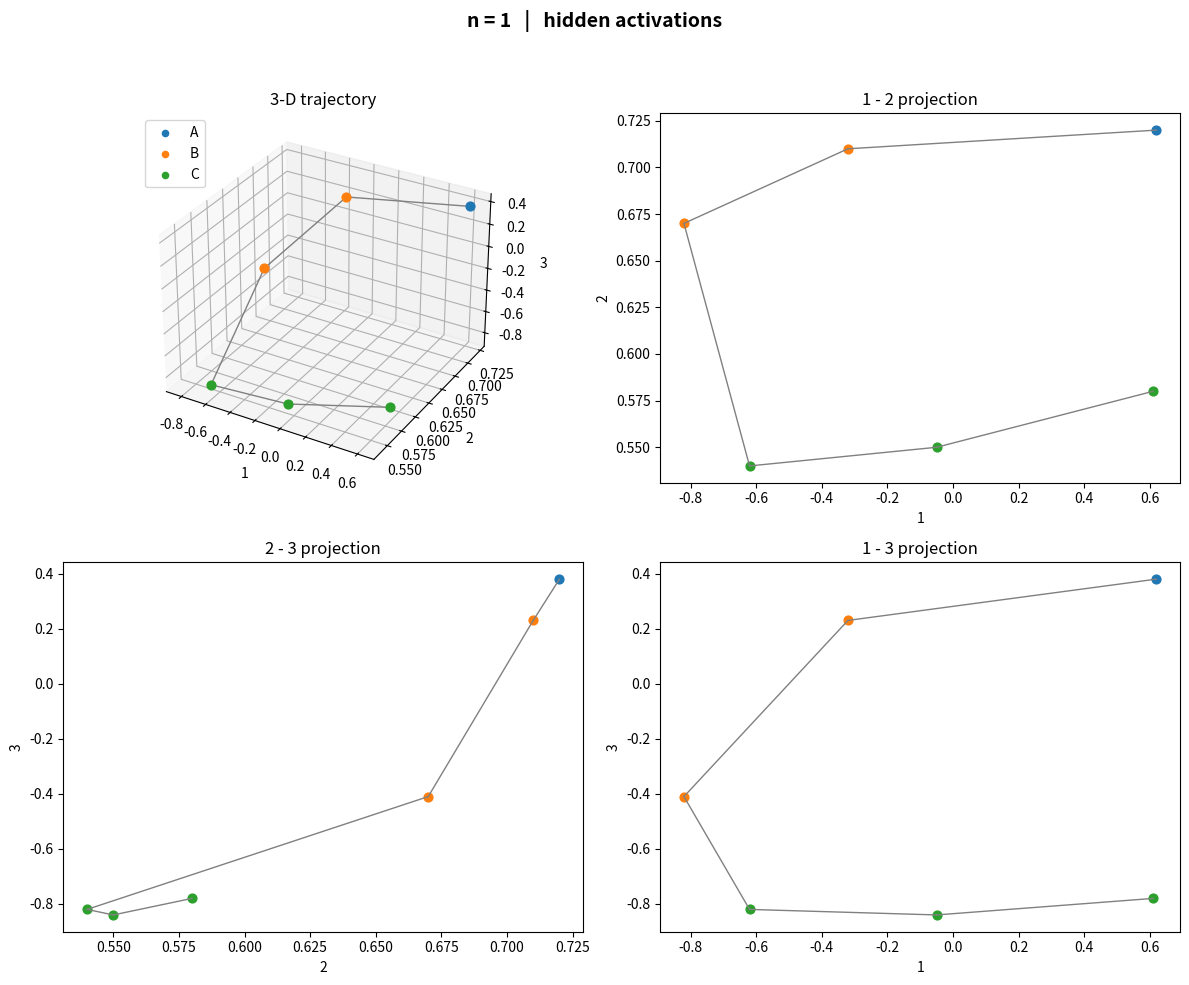
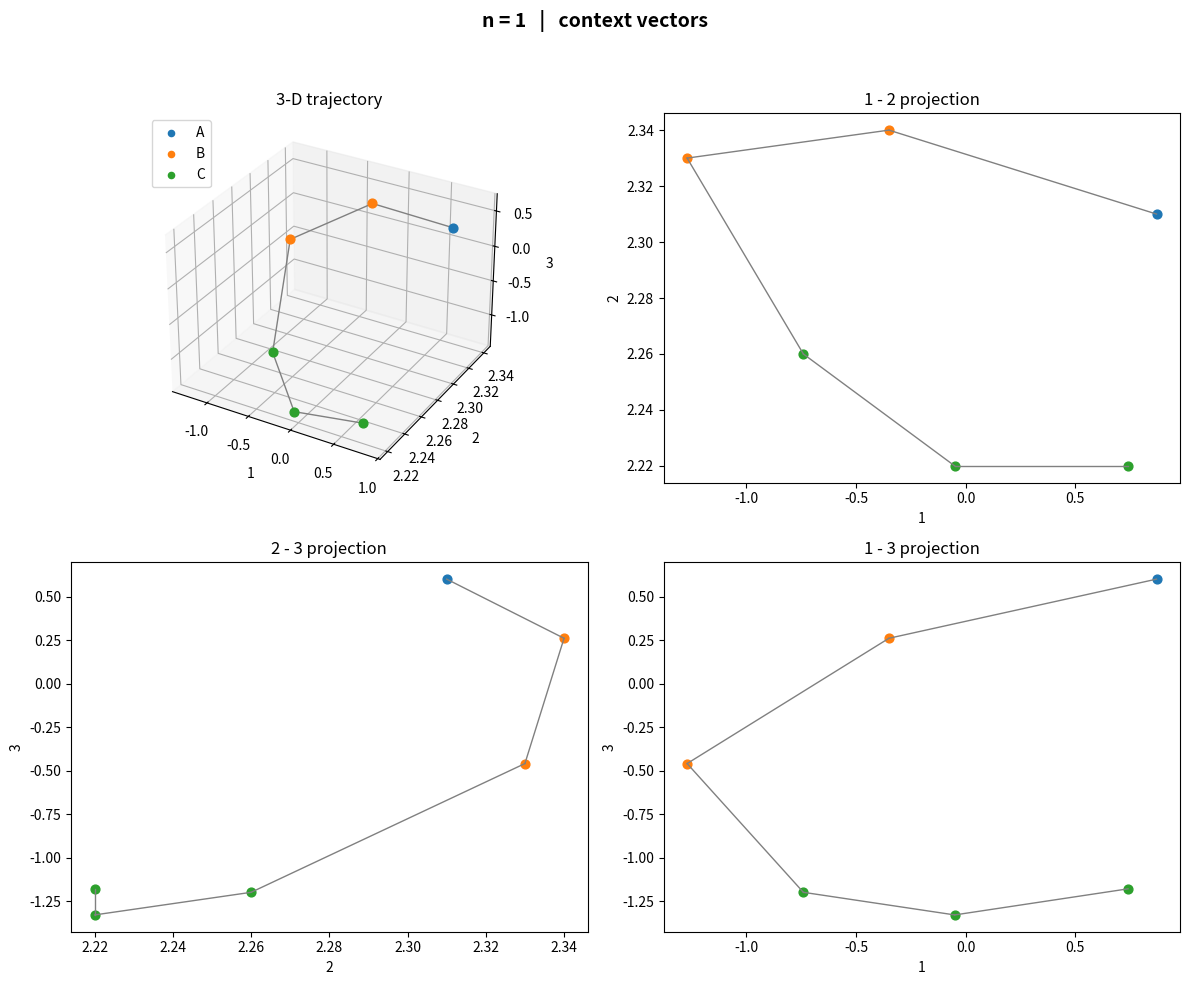
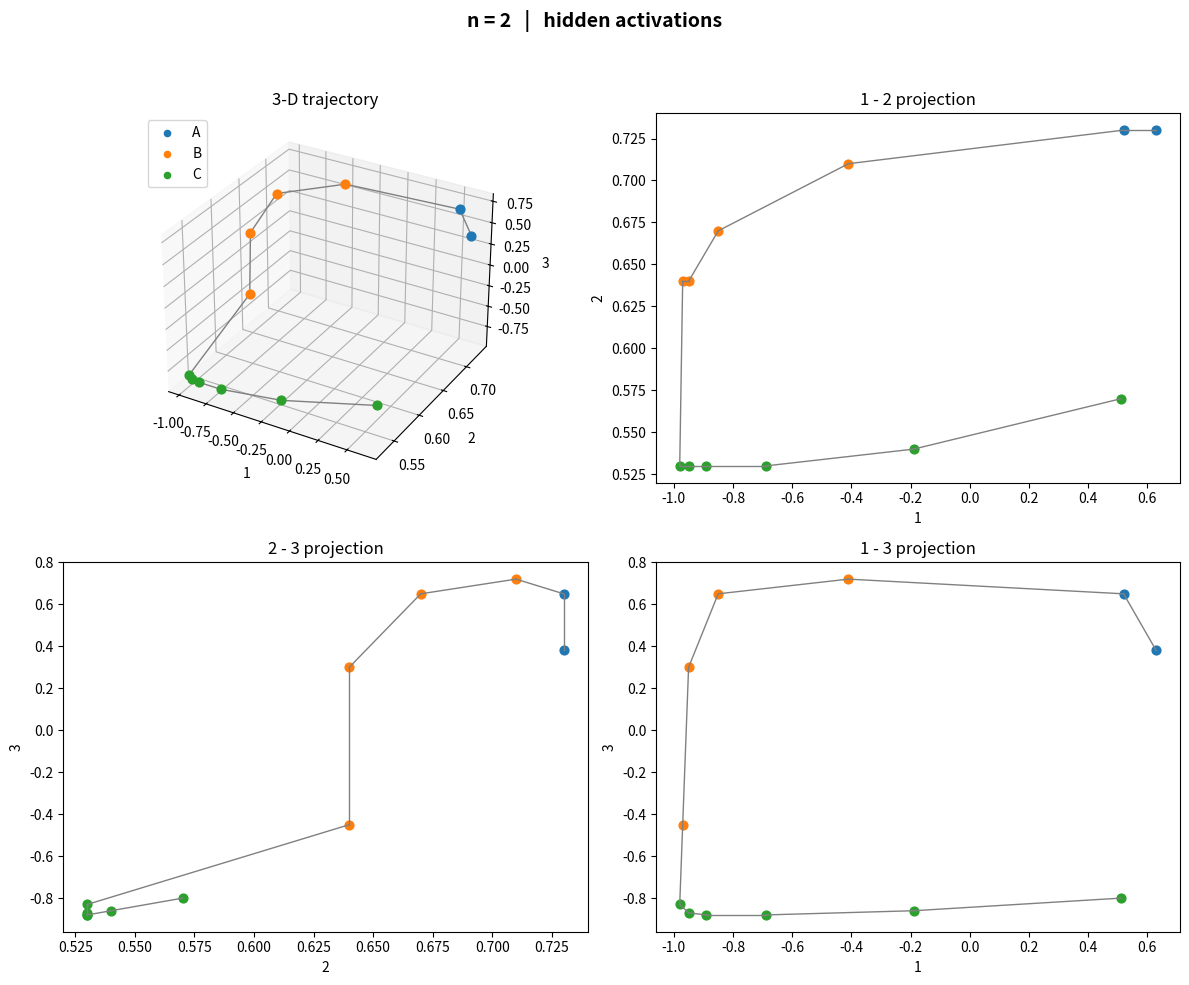
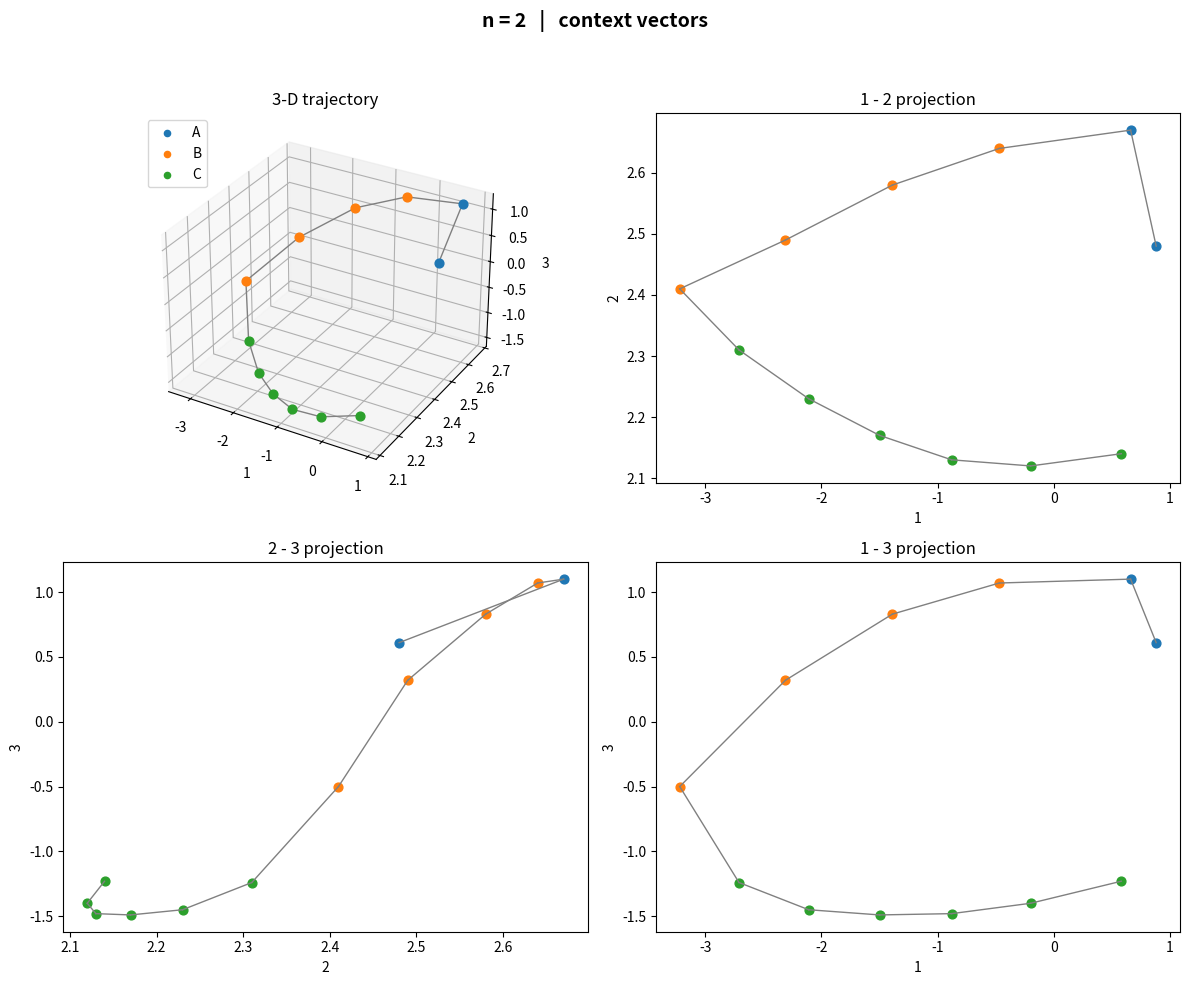
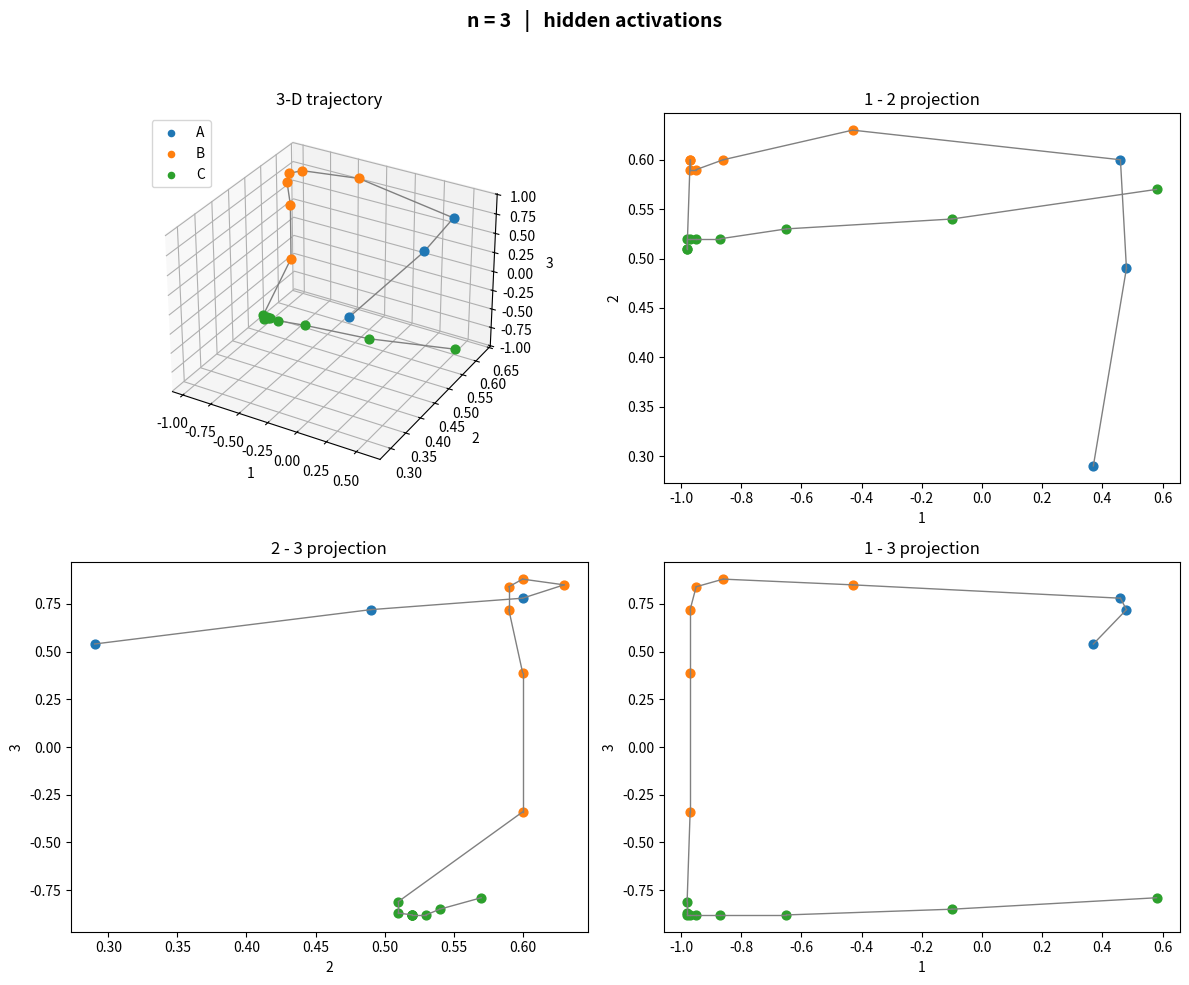
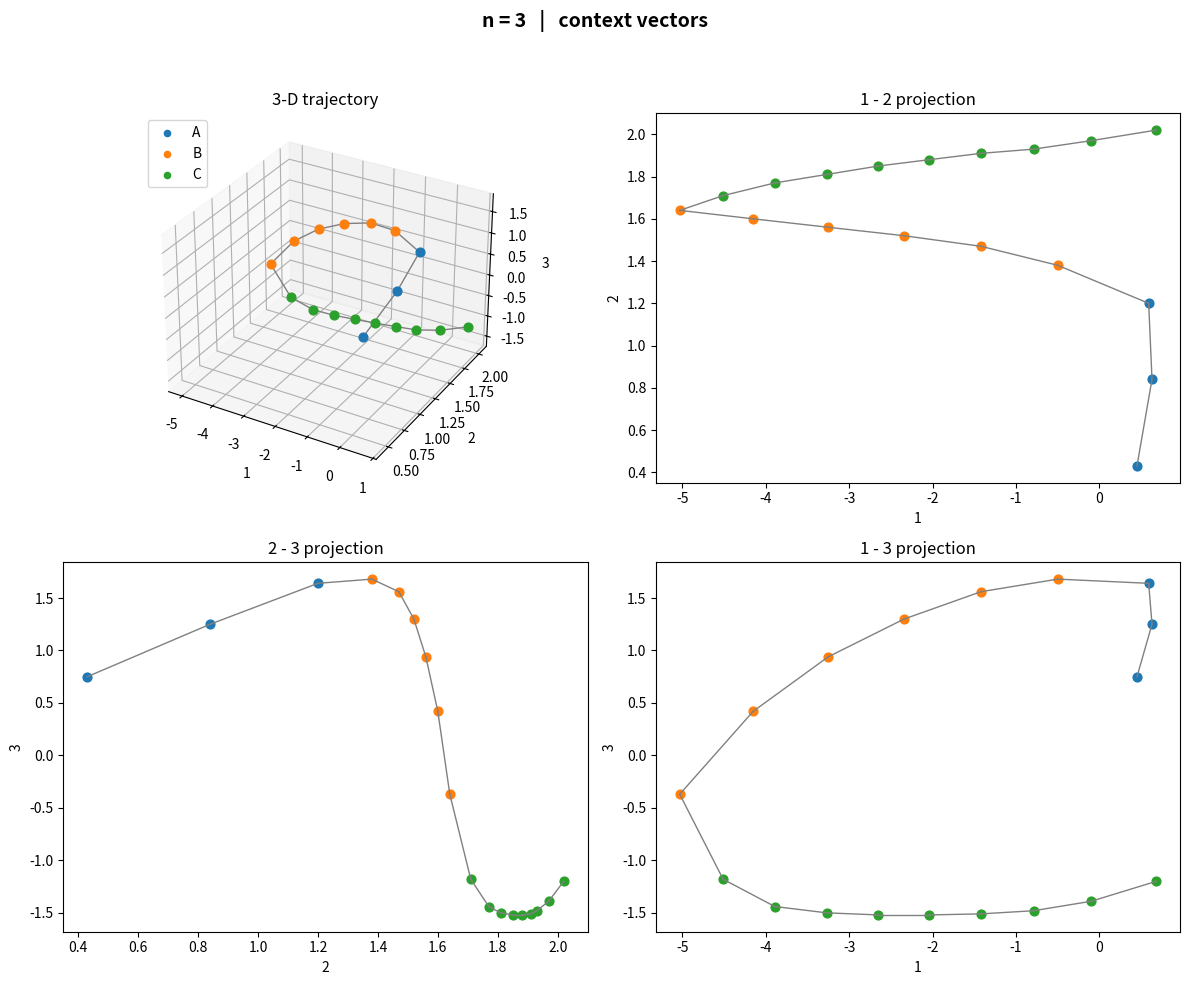
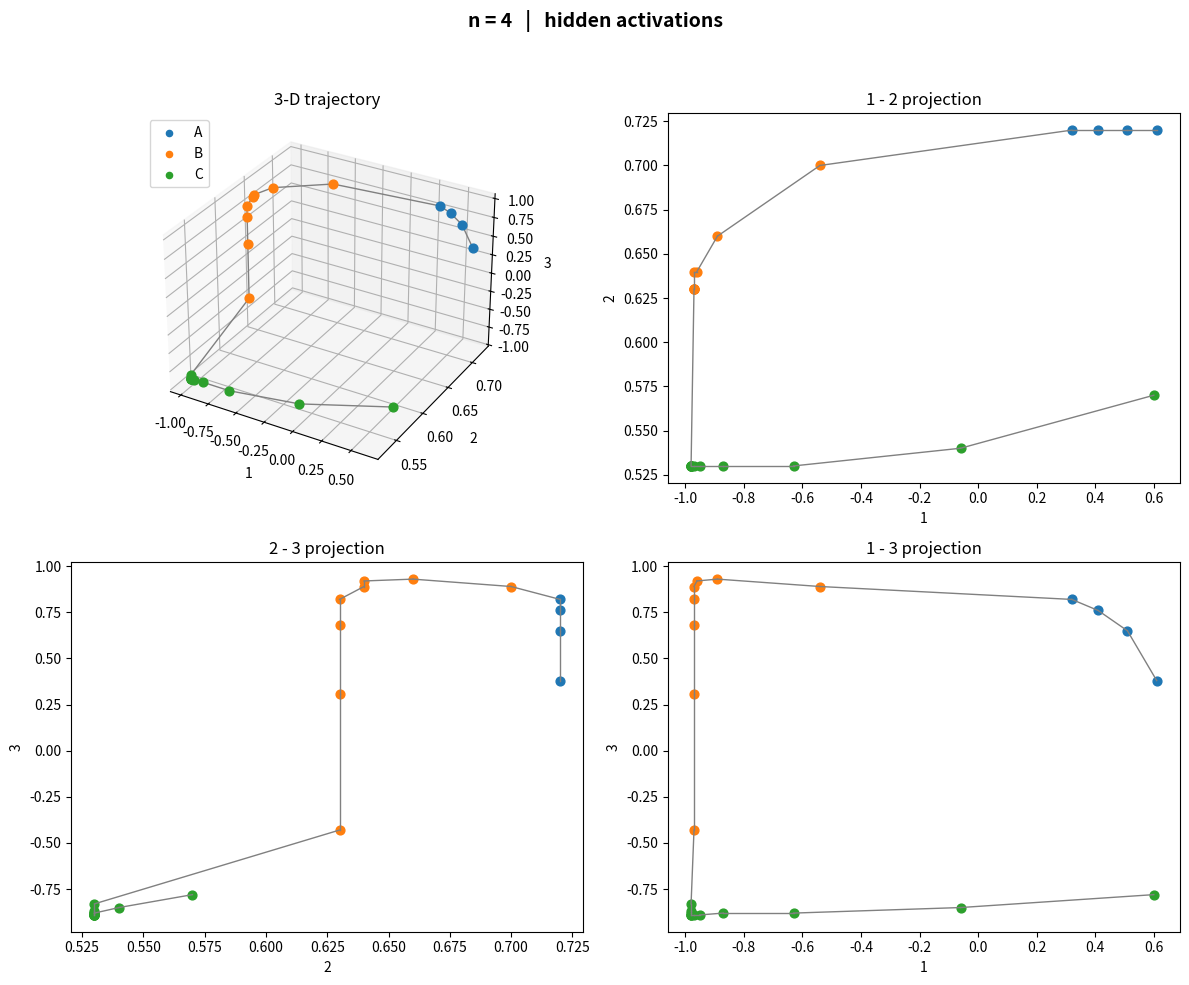
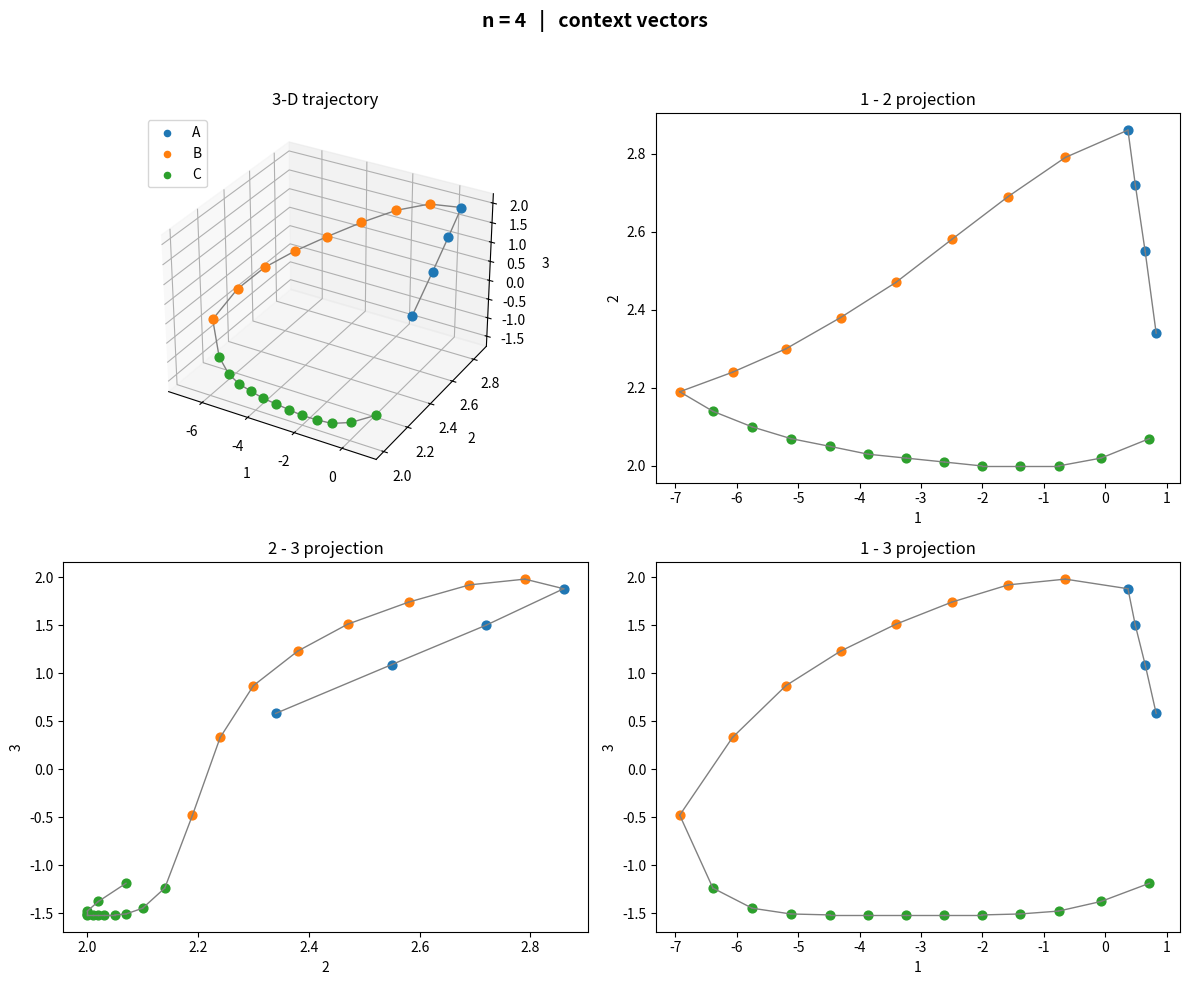

The matplotlib source for these figures, in order:
import numpy as np
import matplotlib.pyplot as plt
from mpl_toolkits.mplot3d import Axes3D  # noqa: F401 (needed for 3-D)

DATA = {
    1: [('A', [0.62, 0.72, 0.38], [0.87, 2.31, 0.6]),
        ('B', [-0.32, 0.71, 0.23], [-0.35, 2.34, 0.26]),
        ('B', [-0.82, 0.67, -0.41], [-1.27, 2.33, -0.46]),
        ('C', [-0.62, 0.54, -0.82], [-0.74, 2.26, -1.2]),
        ('C', [-0.05, 0.55, -0.84], [-0.05, 2.22, -1.33]),
        ('C', [0.61, 0.58, -0.78], [0.74, 2.22, -1.18])
        ],
    2: [
        ('A', [0.63, 0.73, 0.38], [0.88, 2.48, 0.61]),
        ('A', [0.52, 0.73, 0.65], [0.66, 2.67, 1.1]),
        ('B', [-0.41, 0.71, 0.72], [-0.47, 2.64, 1.07]),
        ('B', [-0.85, 0.67, 0.65], [-1.39, 2.58, 0.83]),
        ('B', [-0.95, 0.64, 0.3], [-2.31, 2.49, 0.32]),
        ('B', [-0.97, 0.64, -0.45], [-3.22, 2.41, -0.5]),
        ('C', [-0.98, 0.53, -0.83], [-2.71, 2.31, -1.24]),
        ('C', [-0.95, 0.53, -0.87], [-2.11, 2.23, -1.45]),
        ('C', [-0.89, 0.53, -0.88], [-1.5, 2.17, -1.49]),
        ('C', [-0.69, 0.53, -0.88], [-0.88, 2.13, -1.48]),
        ('C', [-0.19, 0.54, -0.86], [-0.2, 2.12, -1.4]),
        ('C', [0.51, 0.57, -0.8], [0.58, 2.14, -1.23])
        ],
    3: [('A', [0.37, 0.29, 0.54], [0.45, 0.43, 0.75]),
        ('A', [0.48, 0.49, 0.72], [0.63, 0.84, 1.25]),
        ('A', [0.46, 0.6, 0.78], [0.59, 1.2, 1.64]),
        ('B', [-0.43, 0.63, 0.85], [-0.5, 1.38, 1.68]),
        ('B', [-0.86, 0.6, 0.88], [-1.42, 1.47, 1.56]),
        ('B', [-0.95, 0.59, 0.84], [-2.34, 1.52, 1.3]),
        ('B', [-0.97, 0.59, 0.72], [-3.25, 1.56, 0.94]),
        ('B', [-0.97, 0.6, 0.39], [-4.15, 1.6, 0.42]),
        ('B', [-0.97, 0.6, -0.34], [-5.03, 1.64, -0.37]),
        ('C', [-0.98, 0.51, -0.81], [-4.51, 1.71, -1.18]),
        ('C', [-0.98, 0.51, -0.87], [-3.89, 1.77, -1.44]),
        ('C', [-0.98, 0.52, -0.88], [-3.27, 1.81, -1.5]),
        ('C', [-0.97, 0.52, -0.88], [-2.65, 1.85, -1.52]),
        ('C', [-0.95, 0.52, -0.88], [-2.04, 1.88, -1.52]),
        ('C', [-0.87, 0.52, -0.88], [-1.42, 1.91, -1.51]),
        ('C', [-0.65, 0.53, -0.88], [-0.79, 1.93, -1.48]),
        ('C', [-0.1, 0.54, -0.85], [-0.1, 1.97, -1.39]),
        ('C', [0.58, 0.57, -0.79], [0.68, 2.02, -1.2])
        ],
    4: [('A', [0.61, 0.72, 0.38], [0.83, 2.34, 0.58]),
        ('A', [0.51, 0.72, 0.65], [0.65, 2.55, 1.09]),
        ('A', [0.41, 0.72, 0.76], [0.49, 2.72, 1.5]),
        ('A', [0.32, 0.72, 0.82], [0.37, 2.86, 1.88]),
        ('B', [-0.54, 0.7, 0.89], [-0.65, 2.79, 1.98]),
        ('B', [-0.89, 0.66, 0.93], [-1.58, 2.69, 1.92]),
        ('B', [-0.96, 0.64, 0.92], [-2.5, 2.58, 1.74]),
        ('B', [-0.97, 0.64, 0.89], [-3.41, 2.47, 1.51]),
        ('B', [-0.97, 0.63, 0.82], [-4.31, 2.38, 1.23]),
        ('B', [-0.97, 0.63, 0.68], [-5.2, 2.3, 0.87]),
        ('B', [-0.97, 0.63, 0.31], [-6.07, 2.24, 0.33]),
        ('B', [-0.97, 0.63, -0.43], [-6.93, 2.19, -0.48]),
        ('C', [-0.98, 0.53, -0.83], [-6.39, 2.14, -1.24]),
        ('C', [-0.98, 0.53, -0.87], [-5.75, 2.1, -1.45]),
        ('C', [-0.98, 0.53, -0.88], [-5.12, 2.07, -1.51]),
        ('C', [-0.98, 0.53, -0.89], [-4.48, 2.05, -1.52]),
        ('C', [-0.98, 0.53, -0.89], [-3.86, 2.03, -1.52]),
        ('C', [-0.98, 0.53, -0.89], [-3.24, 2.02, -1.52]),
        ('C', [-0.97, 0.53, -0.89], [-2.62, 2.01, -1.52]),
        ('C', [-0.95, 0.53, -0.89], [-2.01, 2.0, -1.52]),
        ('C', [-0.87, 0.53, -0.88], [-1.39, 2.0, -1.51]),
        ('C', [-0.63, 0.53, -0.88], [-0.76, 2.0, -1.48]),
        ('C', [-0.06, 0.54, -0.85], [-0.07, 2.02, -1.38]),
        ('C', [0.6, 0.57, -0.78], [0.72, 2.07, -1.19])
        ]
 }

# Colour map for token labels
TOKEN_COLOURS = {'A': 'tab:blue', 'B': 'tab:orange', 'C': 'tab:green'}

# ----------------------------------------------------------------------
# 2. Plotting helpers --------------------------------------------------
# ----------------------------------------------------------------------
def plot_sequence(coords, tokens, title):
    fig = plt.figure(figsize=(12, 10))
    fig.suptitle(title, fontsize=14, fontweight='bold', y=0.98)  # raise title

    # 3D trajectory plot
    ax3 = fig.add_subplot(2, 2, 1, projection='3d')
    ax3.set_xlabel('1'); ax3.set_ylabel('2'); ax3.set_zlabel('3')
    ax3.set_title('3-D trajectory')

    for i, (pt, tk) in enumerate(zip(coords, tokens)):
        c = TOKEN_COLOURS[tk]
        ax3.scatter(*pt, color=c, s=40)
        if i > 0:
            ax3.plot(
                [coords[i - 1][0], pt[0]],
                [coords[i - 1][1], pt[1]],
                [coords[i - 1][2], pt[2]],
                color='gray', linewidth=1.0
            )
    for tk, c in TOKEN_COLOURS.items():
        ax3.scatter([], [], [], color=c, label=tk)
    ax3.legend(loc='upper left')

    # 2D projections
    ax_xy = fig.add_subplot(2, 2, 2)
    ax_xy.set_xlabel('1'); ax_xy.set_ylabel('2')
    ax_xy.set_title('1 - 2 projection')
    _plot_2d(ax_xy, coords[:, 0], coords[:, 1], tokens)

    ax_yz = fig.add_subplot(2, 2, 3)
    ax_yz.set_xlabel('2'); ax_yz.set_ylabel('3')
    ax_yz.set_title('2 - 3 projection')
    _plot_2d(ax_yz, coords[:, 1], coords[:, 2], tokens)

    ax_xz = fig.add_subplot(2, 2, 4)
    ax_xz.set_xlabel('1'); ax_xz.set_ylabel('3')
    ax_xz.set_title('1 - 3 projection')
    _plot_2d(ax_xz, coords[:, 0], coords[:, 2], tokens)

    fig.tight_layout(rect=[0, 0, 1, 0.95])  # leave space for title
    plt.show()

def _plot_2d(ax, xs, ys, tokens):
    """Helper to scatter and connect points in 2-D."""
    for i, (x, y, tk) in enumerate(zip(xs, ys, tokens)):
        c = TOKEN_COLOURS[tk]
        ax.scatter(x, y, color=c, s=40)
        if i > 0:
            ax.plot([xs[i - 1], x], [ys[i - 1], y],
                    color='gray', linewidth=1.0)


# ----------------------------------------------------------------------
# 3. Driver code -------------------------------------------------------
# ----------------------------------------------------------------------
def main():
    for n, seq in DATA.items():
        # --- Hidden activations ------------------------------------------------
        tokens = [t for t, _, _ in seq]
        hidden = np.array([h for _, h, _ in seq])
        title_h = f'n = {n}   |   hidden activations'
        plot_sequence(hidden, tokens, title_h)

        # --- Context vectors ---------------------------------------------------
        context = np.array([c for _, _, c in seq])
        title_c = f'n = {n}   |   context vectors'
        plot_sequence(context, tokens, title_c)


if __name__ == '__main__':
    main()
